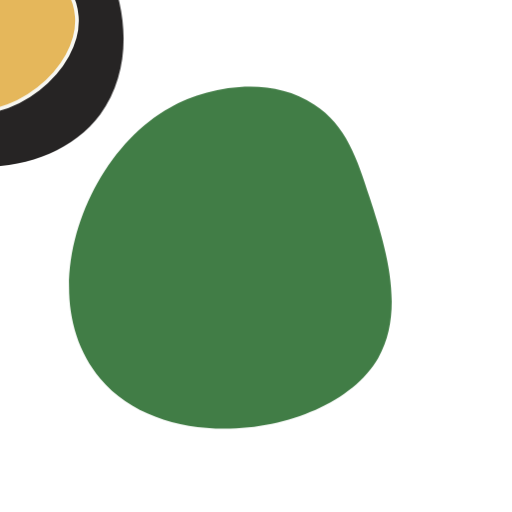
t = 0.00 s
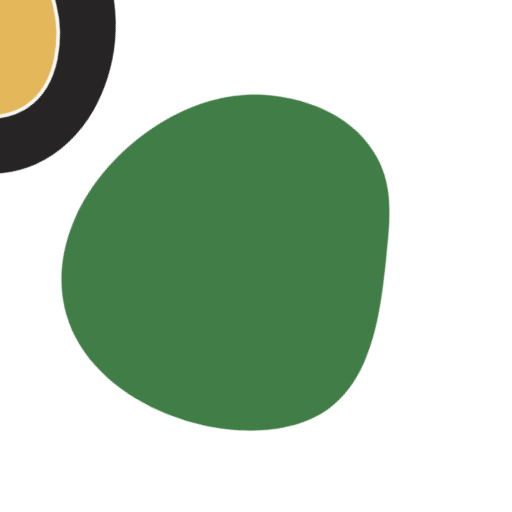
t = 1.67 s
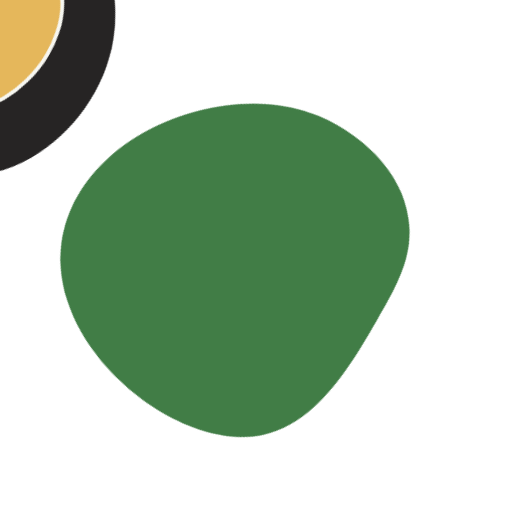
t = 3.33 s
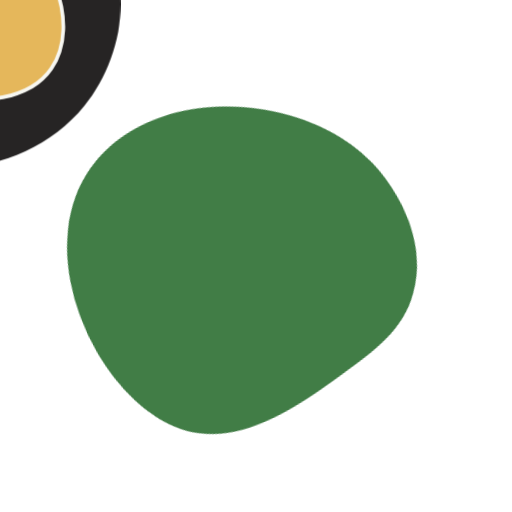
t = 5.00 s
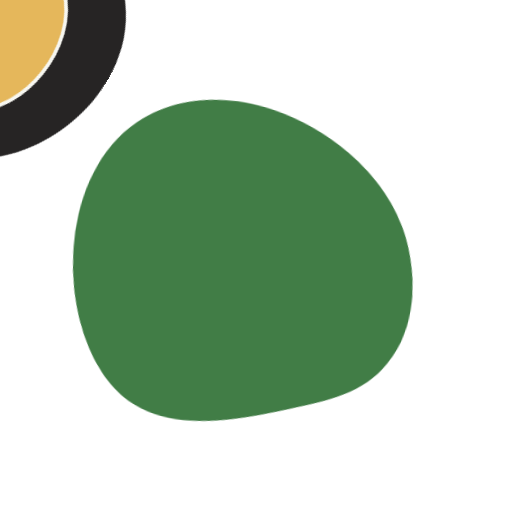
t = 6.67 s
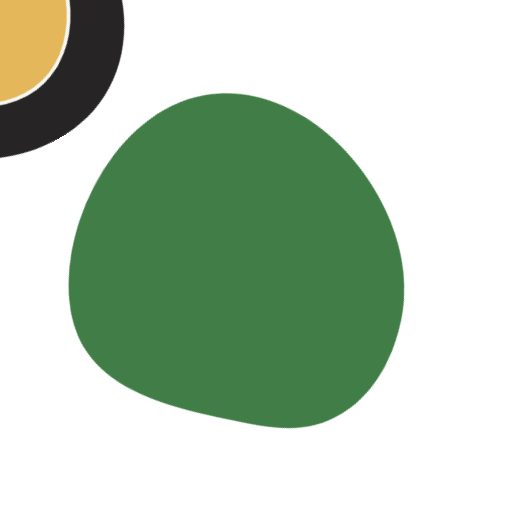
t = 8.33 s

The animated SVG that drew these frames (rendered in a browser with its animation timeline set to each time). Animation: 1 CSS @keyframes rule; frames cover the first 8.33 s, repeats indefinitely.

<svg preserveAspectRatio="xMidYMid slice" viewBox="20 20 140 140" xmlns='http://www.w3.org/2000/svg'>
    <defs>
        <style>
            @keyframes rotate {
                0% {
                    transform: rotate(0deg);
                }
                100% {
                    transform: rotate(360deg);
                }
            }
            .out-top {
                animation: rotate 20s linear infinite;
                transform-origin: 13px 25px;
            }
            .in-top {
                animation: rotate 10s linear infinite;
                transform-origin: 13px 25px;
            }
            .out-bottom {
                animation: rotate 25s linear infinite;
                transform-origin: 84px 93px;
                z-index: 1;
                position: relative;
            }
            .svg-border {
                stroke: #f7f7f1;
                stroke-width: 1px;
                stroke-linejoin: round;
            }
        </style>
    </defs>
    <path fill="#262424" class="out-top" d="M37-5C25.1-14.7,5.7-19.1-9.2-10-28.5,1.8-32.7,31.1-19.8,49c15.5,21.5,52.6,22,67.2,2.3C59.4,35,53.7,8.5,37-5Z"/>
    <path fill="#e5b75b" class="svg-border in-top" d="M20.6,4.1C11.6,1.5-1.9,2.5-8,11.2-16.3,23.1-8.2,45.6,7.4,50S42.1,38.9,41,24.5C40.2,14.1,29.4,6.6,20.6,4.1Z"/>
    <path fill="#417d46" class="out-bottom" d="M105.9,48.6c-12.4-8.2-29.3-4.8-39.4.8-23.4,12.8-37.7,51.9-19.1,74.1s63.9,15.3,76-5.6c7.6-13.3,1.8-31.1-2.3-43.8C117.6,63.3,114.7,54.3,105.9,48.6Z"/>
</svg>
